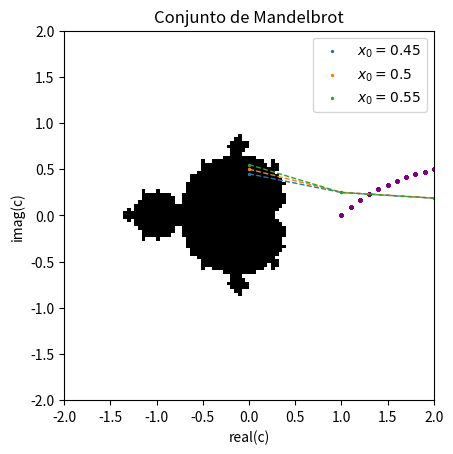

Generate this figure with matplotlib:
#! /usr/bin/python3
from numpy import *
import matplotlib.pyplot as plt

import warnings
warnings.filterwarnings("ignore")

''' Mapa logístico de Feigenbaum '''

# RETORNA UN ARRAY CON LA SUCESIÓN x(n+1) = r*x(n)*(1-x(n))
# x0: Valor inicial
# n: Número de iteraciones
# r: constante
def feigenbaum(x0, n, r=1):
    x = zeros(n+1, float)
    x[0] = x0
    for k in range(n):
        x[k+1] = r*x[k]*(1-x[k])
    return x

# Primer ejercicio ##

Na = 1000                           # Número de iteraciones
a0 = [0.45, 0.5, 0.55]              # Valores iniciales
a = zeros([len(a0), Na+1], float)   # Array para x[k]

for i in range(len(a0)):
    a[i,:] = feigenbaum(a0[i], Na)

Ia = arange(Na+1)                   # Array de las iteraciones

for i in range(len(a0)):
    plt.scatter(Ia, a[i,:], label=f'$x_0={a0[i]}$', s=2)
    plt.plot(Ia, a[i, :], '--', lw=1)
plt.xlabel('Iteraciones')
plt.ylabel(r'$x_{k+1}$')
plt.title('Mapa Logístico de Feigenbaum')
plt.legend()
#plt.savefig('tarea1a.png', dpi=200)
plt.show()

## Segundo ejercicio ##

Nb = 3000                                 # Iteraciones
b0 = 0.5                                  # Valor inicial
rb = linspace(1, 4, 31)                   # Valores de r
b = zeros([size(rb), 2001], float)        # Array para x[k] en función de r

for i in range(len(rb)):
    b[i, :] = feigenbaum(b0, Nb, rb[i])[1000:]

for i, r in enumerate(rb):
    plt.scatter(r*ones(2001), b[i,:], s=2, alpha=0.5, c='purple')
plt.xlabel('r')
plt.ylabel(r'$x_{k+1}$')
plt.title('Mapa Logístico de Feigenbaum')
#plt.savefig('tarea1b.png', dpi=200)
plt.show()


''' El conjunto de Mandelbrot ''' 

# RETORNA z[n] O z[k] (k<n) si |z[k]| > 2
# c: constante
# n: número de iteraciones
# z: valor inicial
def mandelbrot(c, n=100, z=0):
    i = 0
    while i < n and abs(z) < 2:
        z = z**2 + c
        i += 1
    return z

## Versión 1 ##

# N = 100                                 # Número de puntos en la malla
# yy, xx = mgrid[2:-2:N*1j, -2:2:N*1j]    # Arrays de pares ordenados  
# cc = xx + yy*1j
# ms = zeros([N, N], int)

# for i in range(N):
#     for j in range(N):
#         z = mandelbrot(cc[i,j])
#         if abs(z) > 2:
#             ms[i,j] = 1

# plt.imshow(ms, cmap='gray', extent=(-2,2,-2,2))
# plt.xlabel('real(c)')
# plt.ylabel('imag(c)')
# plt.title('Conjunto de Mandelbrot')
# #plt.savefig('tarea1c.png', dpi=200)
# plt.show()

## Versión 2 ##

N = 100                           # Número de puntos en la malla
x = linspace(-2, 2, N)            # Coordenadas x
y = linspace(2, -2, N)            # Coordenadas y
ms = zeros([N, N], int)           # 0: pertenece, 1: no pertenece

for i in range(N):
    for j in range(N):
        z = mandelbrot(x[i] + 1j*y[j])
        if abs(z) > 2:
            ms[j, i] = 1

plt.imshow(ms, cmap='gray', extent=(-2,2,-2,2))
plt.xlabel('real(c)')
plt.ylabel('imag(c)')
plt.title('Conjunto de Mandelbrot')
#plt.savefig('tarea1c.png', dpi=200)
plt.show()
